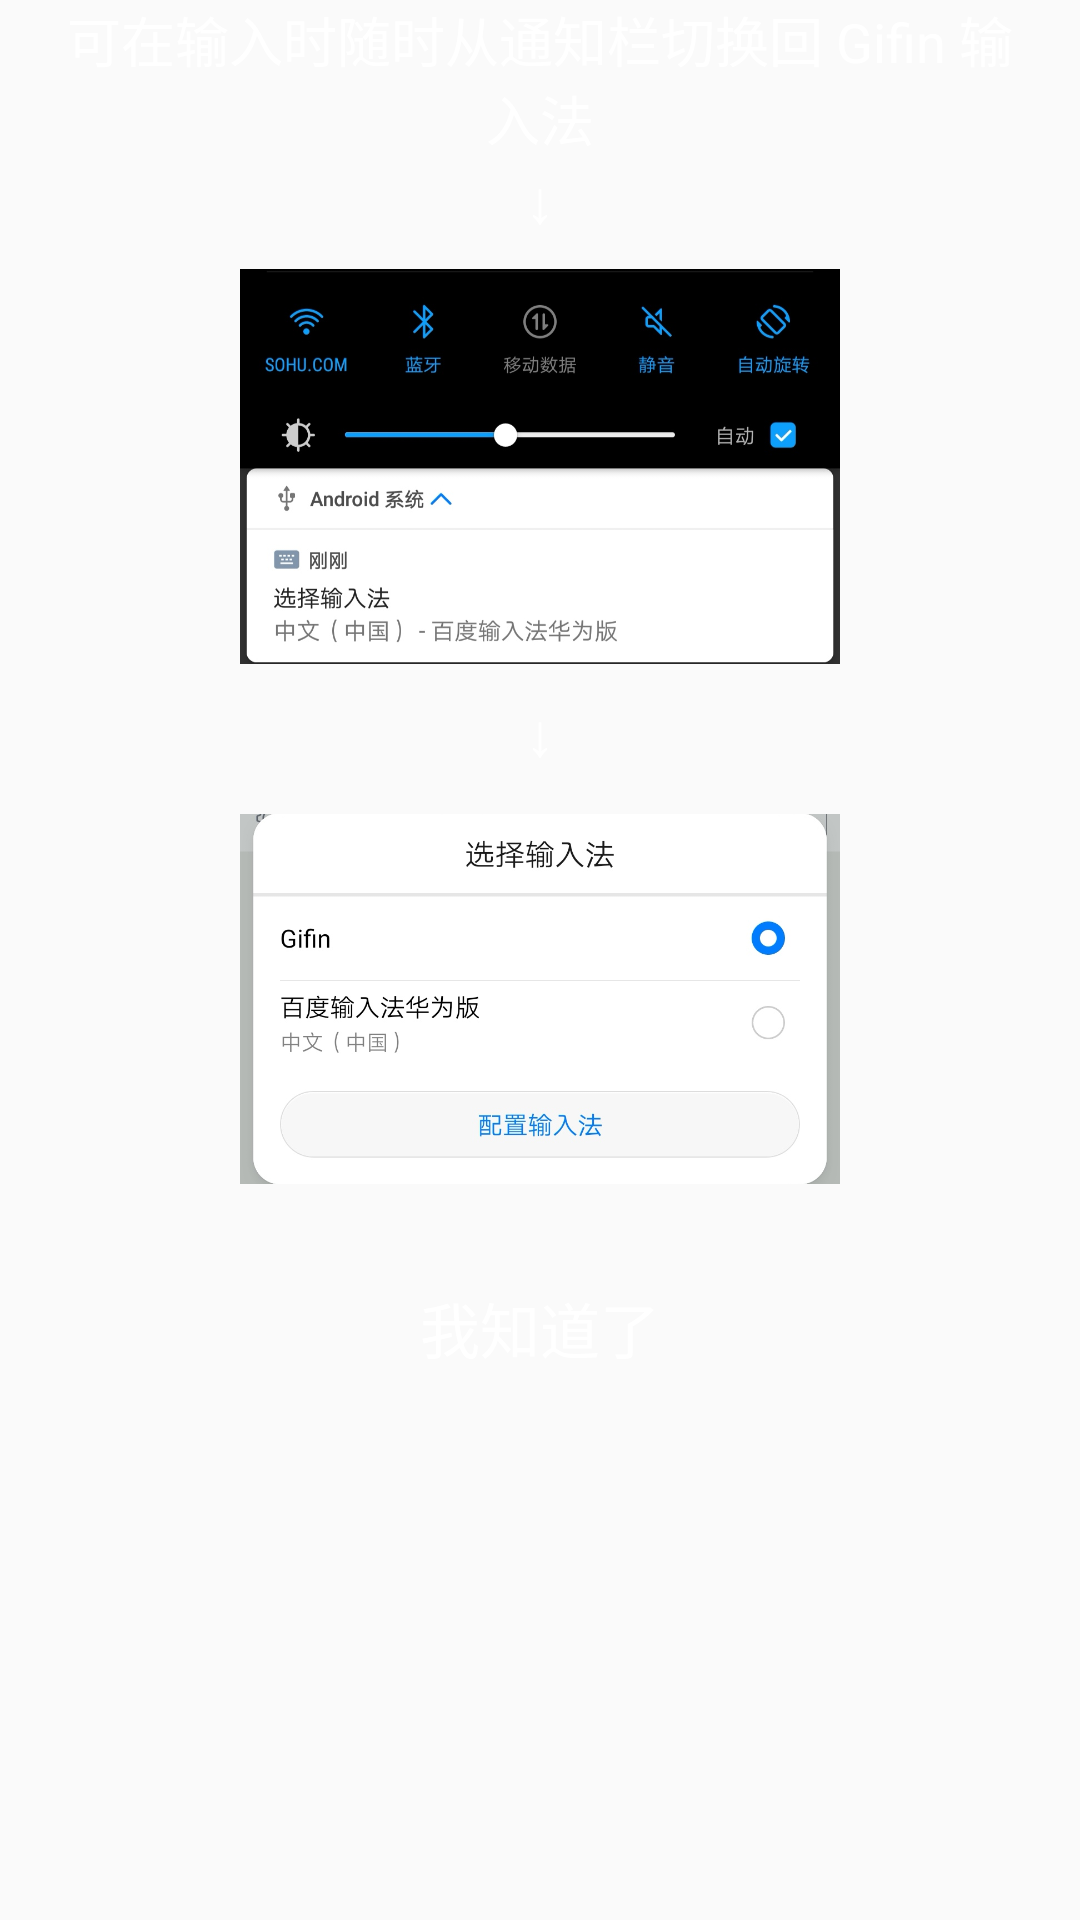

This screen was rendered from an Android layout file. Write that file and the resources it references.
<!-- AndroidManifest.xml: application theme AppTheme -->
<!-- res/layout/dialog_first_tip.xml -->
<?xml version="1.0" encoding="utf-8"?>
<LinearLayout xmlns:android="http://schemas.android.com/apk/res/android"
    xmlns:tools="http://schemas.android.com/tools"
    android:id="@+id/tip_root"
    android:layout_width="match_parent"
    android:layout_height="match_parent"
    android:gravity="center_horizontal"
    android:orientation="vertical">

    <TextView
        android:layout_width="wrap_content"
        android:layout_height="wrap_content"
        android:gravity="center"
        android:paddingLeft="20dp"
        android:paddingRight="20dp"
        android:text="@string/first_tip_title"
        android:textColor="@color/colorWhite"
        android:textSize="18sp" />

    <TextView
        android:layout_width="wrap_content"
        android:layout_height="wrap_content"
        android:text="@string/arrow_down"
        android:textColor="@color/colorWhite"
        android:textSize="20sp" />

    <ImageView
        android:layout_width="200dp"
        android:layout_height="150dp"
        android:src="@drawable/first_tip_1"
        tools:ignore="ContentDescription" />

    <TextView
        android:layout_width="wrap_content"
        android:layout_height="wrap_content"
        android:text="@string/arrow_down"
        android:textColor="@color/colorWhite"
        android:textSize="20sp" />

    <ImageView
        android:layout_width="200dp"
        android:layout_height="150dp"
        android:src="@drawable/first_tip_2"
        tools:ignore="ContentDescription" />

    <TextView
        android:layout_width="wrap_content"
        android:layout_height="wrap_content"
        android:padding="20dp"
        android:text="@string/button_ok"
        android:textColor="@color/colorWhite"
        android:textSize="20sp" />
</LinearLayout>
<!-- resources referenced by this layout -->
<resources>
  <color name="colorWhite">#FFFFFF</color>
  <!-- drawable first_tip_1: jpeg bitmap (drawable, 75224 bytes) -->
  <!-- drawable first_tip_2: jpeg bitmap (drawable, 52815 bytes) -->
  <string name="arrow_down">↓</string>
  <string name="button_ok">我知道了</string>
  <string name="first_tip_title">可在输入时随时从通知栏切换回 Gifin 输入法</string>
  <style name="AppTheme" parent="Theme.AppCompat.Light">
          <item name="colorPrimary">@color/colorPrimary</item>
          <item name="colorPrimaryDark">@color/colorPrimaryDark</item>
          <item name="colorAccent">@color/colorAccent</item>
          <item name="android:windowLightStatusBar">true</item>
          <item name="android:titleTextColor">@color/colorTextDark</item>
      </style>
  <color name="colorPrimary">#EDEDED</color>
  <color name="colorPrimaryDark">#EDEDED</color>
  <color name="colorAccent">#EDEDED</color>
  <color name="colorTextDark">#1A1A1A</color>
</resources>
